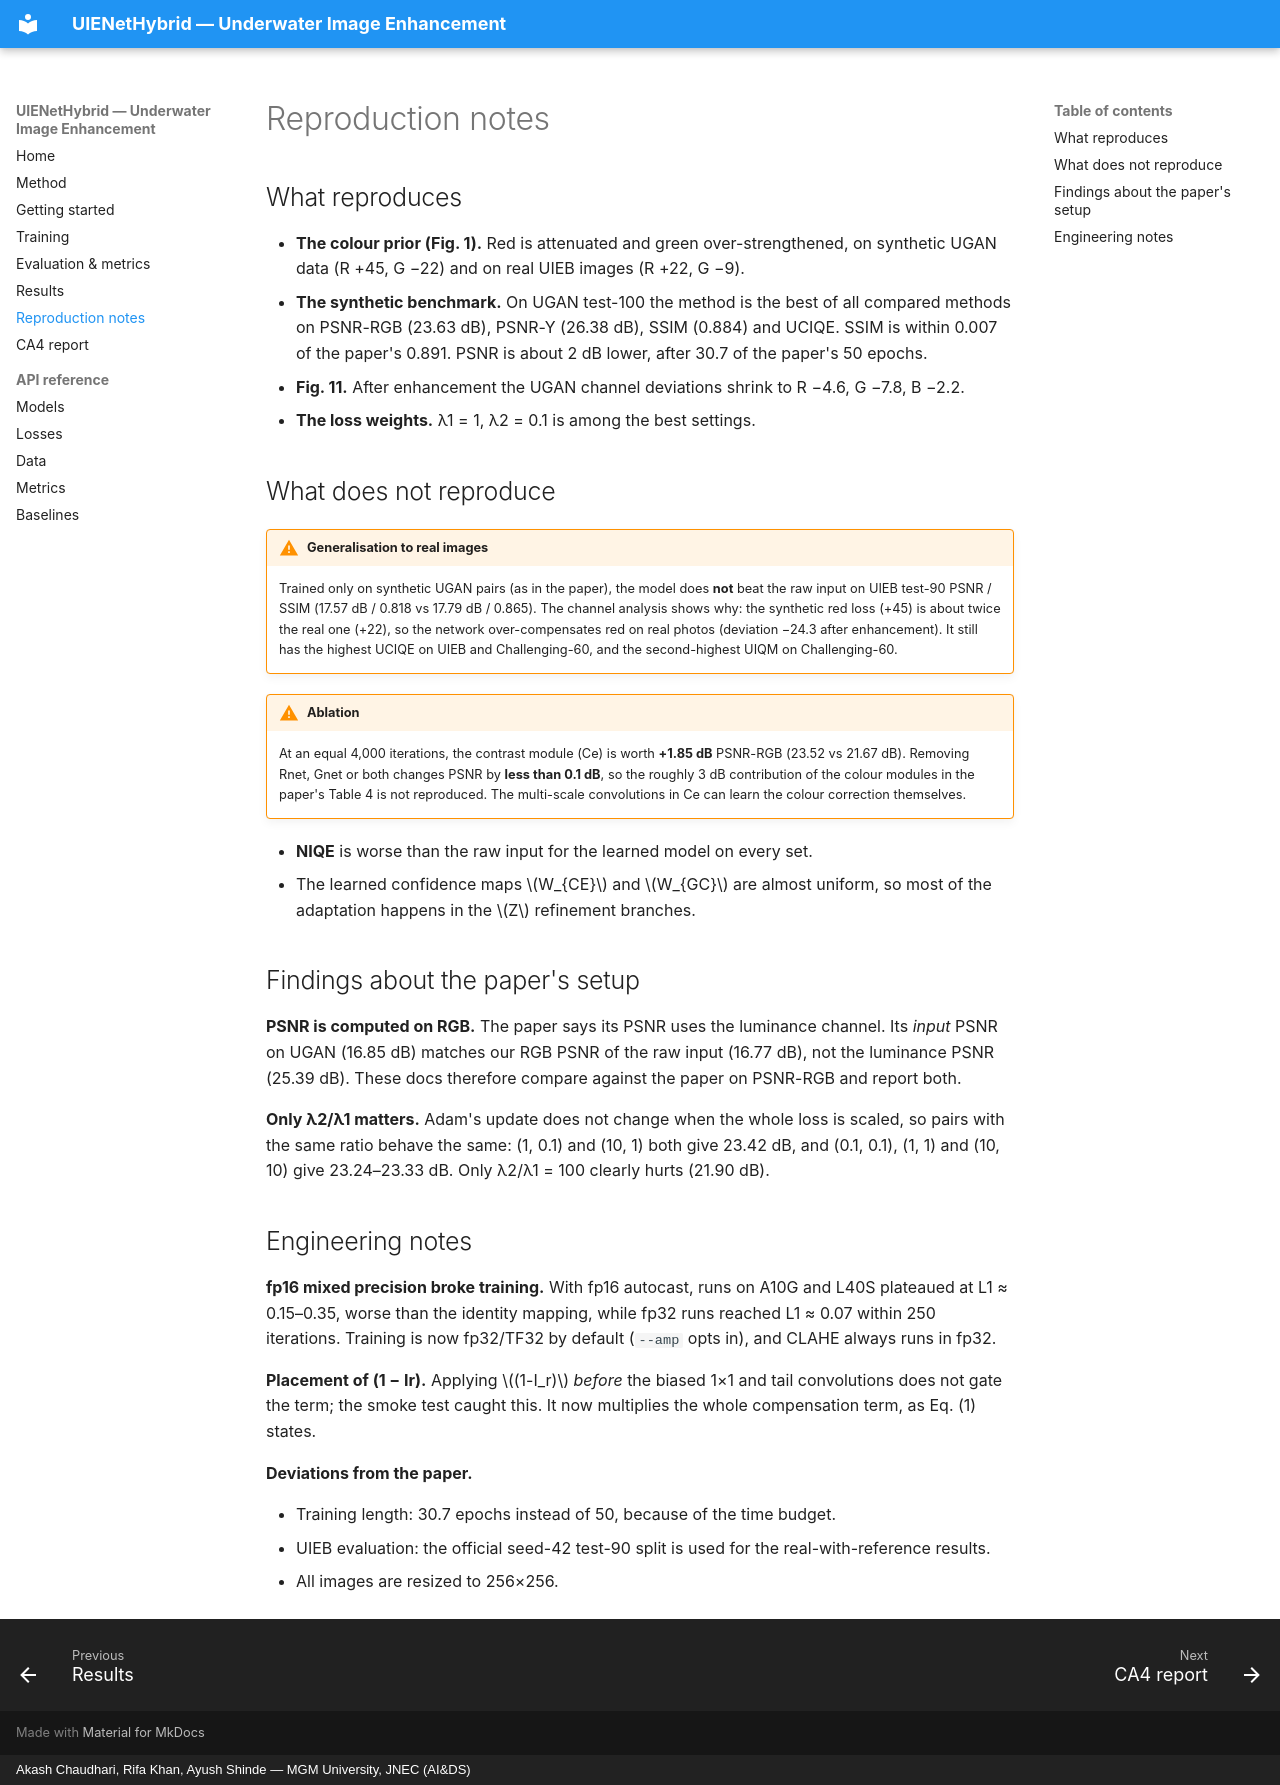

repository: akashch1013/Image-Enhancement-for-Underwater-Image · page: reproduction/index.html · generator: mkdocs · copyright: Akash Chaudhari, Rifa Khan, Ayush Shinde — MGM University, JNEC (AI&DS)

# Reproduction notes

## What reproduces

- **The colour prior (Fig. 1).** Red is attenuated and green over-strengthened, on synthetic UGAN data (R +45, G −22) and on real UIEB images (R +22, G −9).
- **The synthetic benchmark.** On UGAN test-100 the method is the best of all compared methods on PSNR-RGB (23.63 dB), PSNR-Y (26.38 dB), SSIM (0.884) and UCIQE. SSIM is within 0.007 of the paper's 0.891. PSNR is about 2 dB lower, after 30.7 of the paper's 50 epochs.
- **Fig. 11.** After enhancement the UGAN channel deviations shrink to R −4.6, G −7.8, B −2.2.
- **The loss weights.** λ1 = 1, λ2 = 0.1 is among the best settings.

## What does not reproduce

!!! warning "Generalisation to real images"
    Trained only on synthetic UGAN pairs (as in the paper), the model does **not** beat the raw input
    on UIEB test-90 PSNR / SSIM (17.57 dB / 0.818 vs 17.79 dB / 0.865). The channel analysis shows
    why: the synthetic red loss (+45) is about twice the real one (+22), so the network
    over-compensates red on real photos (deviation −24.3 after enhancement). It still has the highest
    UCIQE on UIEB and Challenging-60, and the second-highest UIQM on Challenging-60.

!!! warning "Ablation"
    At an equal 4,000 iterations, the contrast module (Ce) is worth **+1.85 dB** PSNR-RGB
    (23.52 vs 21.67 dB). Removing Rnet, Gnet or both changes PSNR by **less than 0.1 dB**, so the
    roughly 3 dB contribution of the colour modules in the paper's Table 4 is not reproduced. The
    multi-scale convolutions in Ce can learn the colour correction themselves.

- **NIQE** is worse than the raw input for the learned model on every set.
- The learned confidence maps \(W_{CE}\) and \(W_{GC}\) are almost uniform, so most of the adaptation happens in the \(Z\) refinement branches.

## Findings about the paper's setup

**PSNR is computed on RGB.** The paper says its PSNR uses the luminance channel. Its *input* PSNR on
UGAN (16.85 dB) matches our RGB PSNR of the raw input (16.77 dB), not the luminance PSNR (25.39 dB).
These docs therefore compare against the paper on PSNR-RGB and report both.

**Only λ2/λ1 matters.** Adam's update does not change when the whole loss is scaled, so pairs with the
same ratio behave the same: (1, 0.1) and (10, 1) both give 23.42 dB, and (0.1, 0.1), (1, 1) and
(10, 10) give 23.24–23.33 dB. Only λ2/λ1 = 100 clearly hurts (21.90 dB).

## Engineering notes

**fp16 mixed precision broke training.** With fp16 autocast, runs on A10G and L40S plateaued at
L1 ≈ 0.15–0.35, worse than the identity mapping, while fp32 runs reached L1 ≈ 0.07 within 250
iterations. Training is now fp32/TF32 by default (`--amp` opts in), and CLAHE always runs in fp32.

**Placement of (1 − Ir).** Applying \((1-I_r)\) *before* the biased 1×1 and tail convolutions does not
gate the term; the smoke test caught this. It now multiplies the whole compensation term, as Eq. (1)
states.

**Deviations from the paper.**

- Training length: 30.7 epochs instead of 50, because of the time budget.
- UIEB evaluation: the official seed-42 test-90 split is used for the real-with-reference results.
- All images are resized to 256×256.
